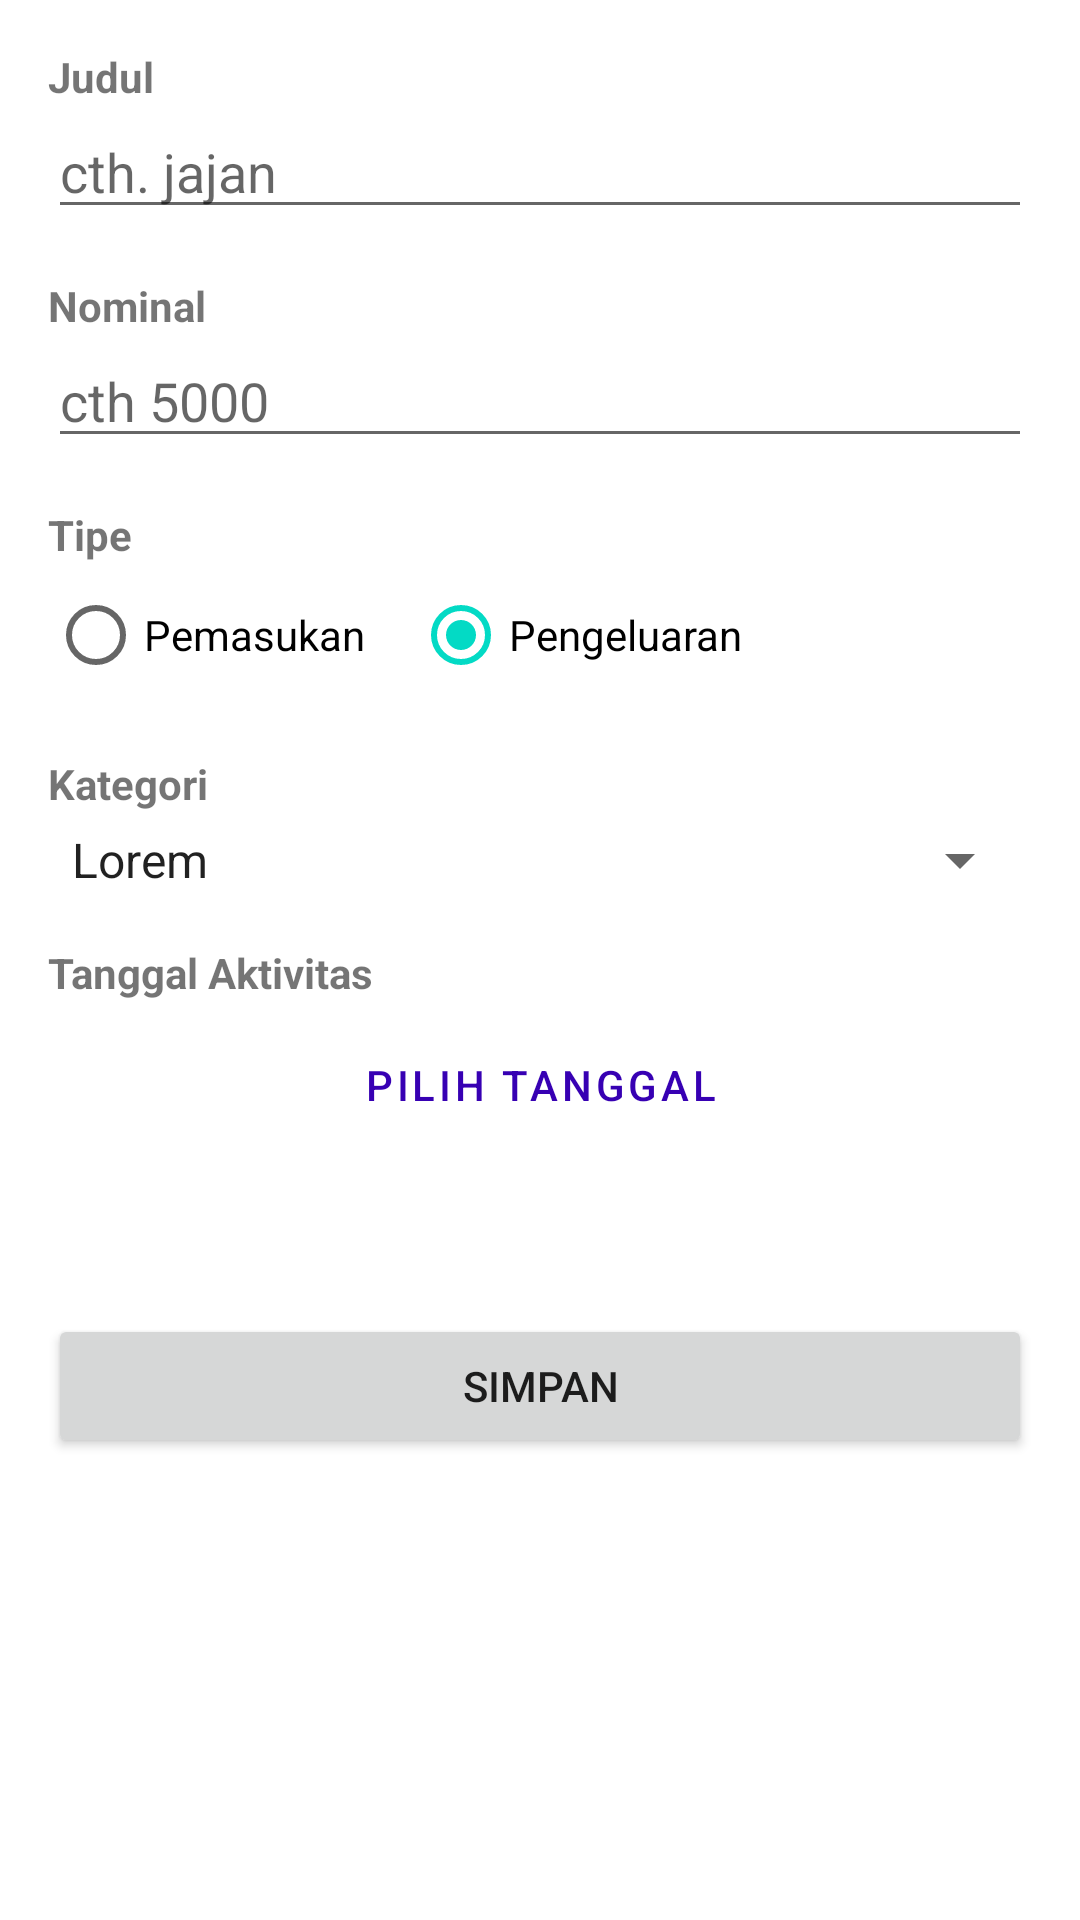

Reconstruct the res/layout file that produces this screen, plus the resources it refers to.
<!-- AndroidManifest.xml: application theme Theme.Workchop -->
<!-- res/layout/activity_add_transaction.xml -->
<?xml version="1.0" encoding="utf-8"?>
<ScrollView xmlns:android="http://schemas.android.com/apk/res/android"
    android:layout_width="match_parent"
    android:layout_height="match_parent"
    android:background="@color/white"
    android:layout_marginTop="80dp">

    <LinearLayout
        android:layout_width="match_parent"
        android:layout_height="wrap_content"
        android:orientation="vertical"
        android:padding="16dp">
        <TextView
            android:layout_width="wrap_content"
            android:layout_height="wrap_content"
            android:text="@string/label_keterangan"
            android:textStyle="bold" />

        <EditText
            android:id="@+id/editKeterangan"
            android:layout_width="match_parent"
            android:layout_height="wrap_content"
            android:hint="@string/hint_keterangan"
            android:inputType="text" />
        <TextView
            android:layout_width="wrap_content"
            android:layout_height="wrap_content"
            android:layout_marginTop="16dp"
            android:text="@string/label_nominal"
            android:textStyle="bold" />

        <EditText
            android:id="@+id/editNominal"
            android:layout_width="match_parent"
            android:layout_height="wrap_content"
            android:hint="@string/hint_nominal"
            android:inputType="number" />
        <TextView
            android:layout_width="wrap_content"
            android:layout_height="wrap_content"
            android:layout_marginTop="16dp"
            android:text="@string/label_tipe"
            android:textStyle="bold" />

        <RadioGroup
            android:id="@+id/groupTipe"
            android:layout_width="wrap_content"
            android:layout_height="wrap_content"
            android:orientation="horizontal">

            <RadioButton
                android:id="@+id/radioPemasukan"
                android:layout_width="wrap_content"
                android:layout_height="wrap_content"
                android:text="@string/tipe_pemasukan" />

            <RadioButton
                android:id="@+id/radioPengeluaran"
                android:layout_width="wrap_content"
                android:layout_height="wrap_content"
                android:layout_marginStart="16dp"
                android:checked="true"
                android:text="@string/tipe_pengeluaran" />
        </RadioGroup>

        <TextView
            android:layout_width="wrap_content"
            android:layout_height="wrap_content"
            android:layout_marginTop="16dp"
            android:text="@string/label_kategori"
            android:textStyle="bold" />

        <Spinner
            android:id="@+id/spinnerKategori"
            android:layout_width="match_parent"
            android:layout_height="wrap_content"
            android:layout_marginTop="4dp"
            android:entries="@array/daftar_kategori" />

        <TextView
            android:layout_width="wrap_content"
            android:layout_height="wrap_content"
            android:layout_marginTop="16dp"
            android:text="@string/label_tanggal"
            android:textStyle="bold" />

        <Button
            android:id="@+id/buttonPilihTanggal"
            style="?attr/materialButtonOutlinedStyle"
            android:layout_width="match_parent"
            android:layout_height="wrap_content"
            android:layout_marginTop="4dp"
            android:text="@string/tombol_pilih_tanggal" />

        <TextView
            android:id="@+id/textTanggalDipilih"
            android:layout_width="wrap_content"
            android:layout_height="wrap_content"
            android:layout_marginTop="8dp"
            android:textColor="@color/black"
            android:textSize="15sp" />

        <Button
            android:id="@+id/buttonSimpan"
            android:layout_width="match_parent"
            android:layout_height="wrap_content"
            android:layout_marginTop="24dp"
            android:text="@string/tombol_simpan" />

    </LinearLayout>
</ScrollView>
<!-- resources referenced by this layout -->
<resources>
  <string-array name="daftar_kategori">
          <item>Lorem</item>
          <item>Ipsum</item>
          <item>Amet</item>
          <item>Dolor</item>
          <item>Set</item>
      </string-array>
  <color name="black">#FF000000</color>
  <color name="white">#FFFFFFFF</color>
  <string name="hint_keterangan">cth. jajan</string>
  <string name="hint_nominal">cth 5000</string>
  <string name="label_kategori">Kategori</string>
  <string name="label_keterangan">Judul</string>
  <string name="label_nominal">Nominal</string>
  <string name="label_tanggal">Tanggal Aktivitas</string>
  <string name="label_tipe">Tipe</string>
  <string name="tipe_pemasukan">Pemasukan</string>
  <string name="tipe_pengeluaran">Pengeluaran</string>
  <string name="tombol_pilih_tanggal">Pilih tanggal</string>
  <string name="tombol_simpan">Simpan</string>
  <style name="Theme.Workchop" parent="Theme.MaterialComponents.DayNight.DarkActionBar">
          
          <item name="colorPrimary">@color/purple_500</item>
          <item name="colorPrimaryVariant">@color/purple_700</item>
          <item name="colorOnPrimary">@color/white</item>
          
          <item name="colorSecondary">@color/teal_200</item>
          <item name="colorSecondaryVariant">@color/teal_700</item>
          <item name="colorOnSecondary">@color/black</item>
          
          <item name="android:statusBarColor">?attr/colorPrimaryVariant</item>
          
      </style>
  <color name="purple_500">#FF3700B3</color>
  <color name="purple_700">#FF3700B3</color>
  <color name="teal_200">#FF03DAC5</color>
  <color name="teal_700">#FF018786</color>
</resources>
